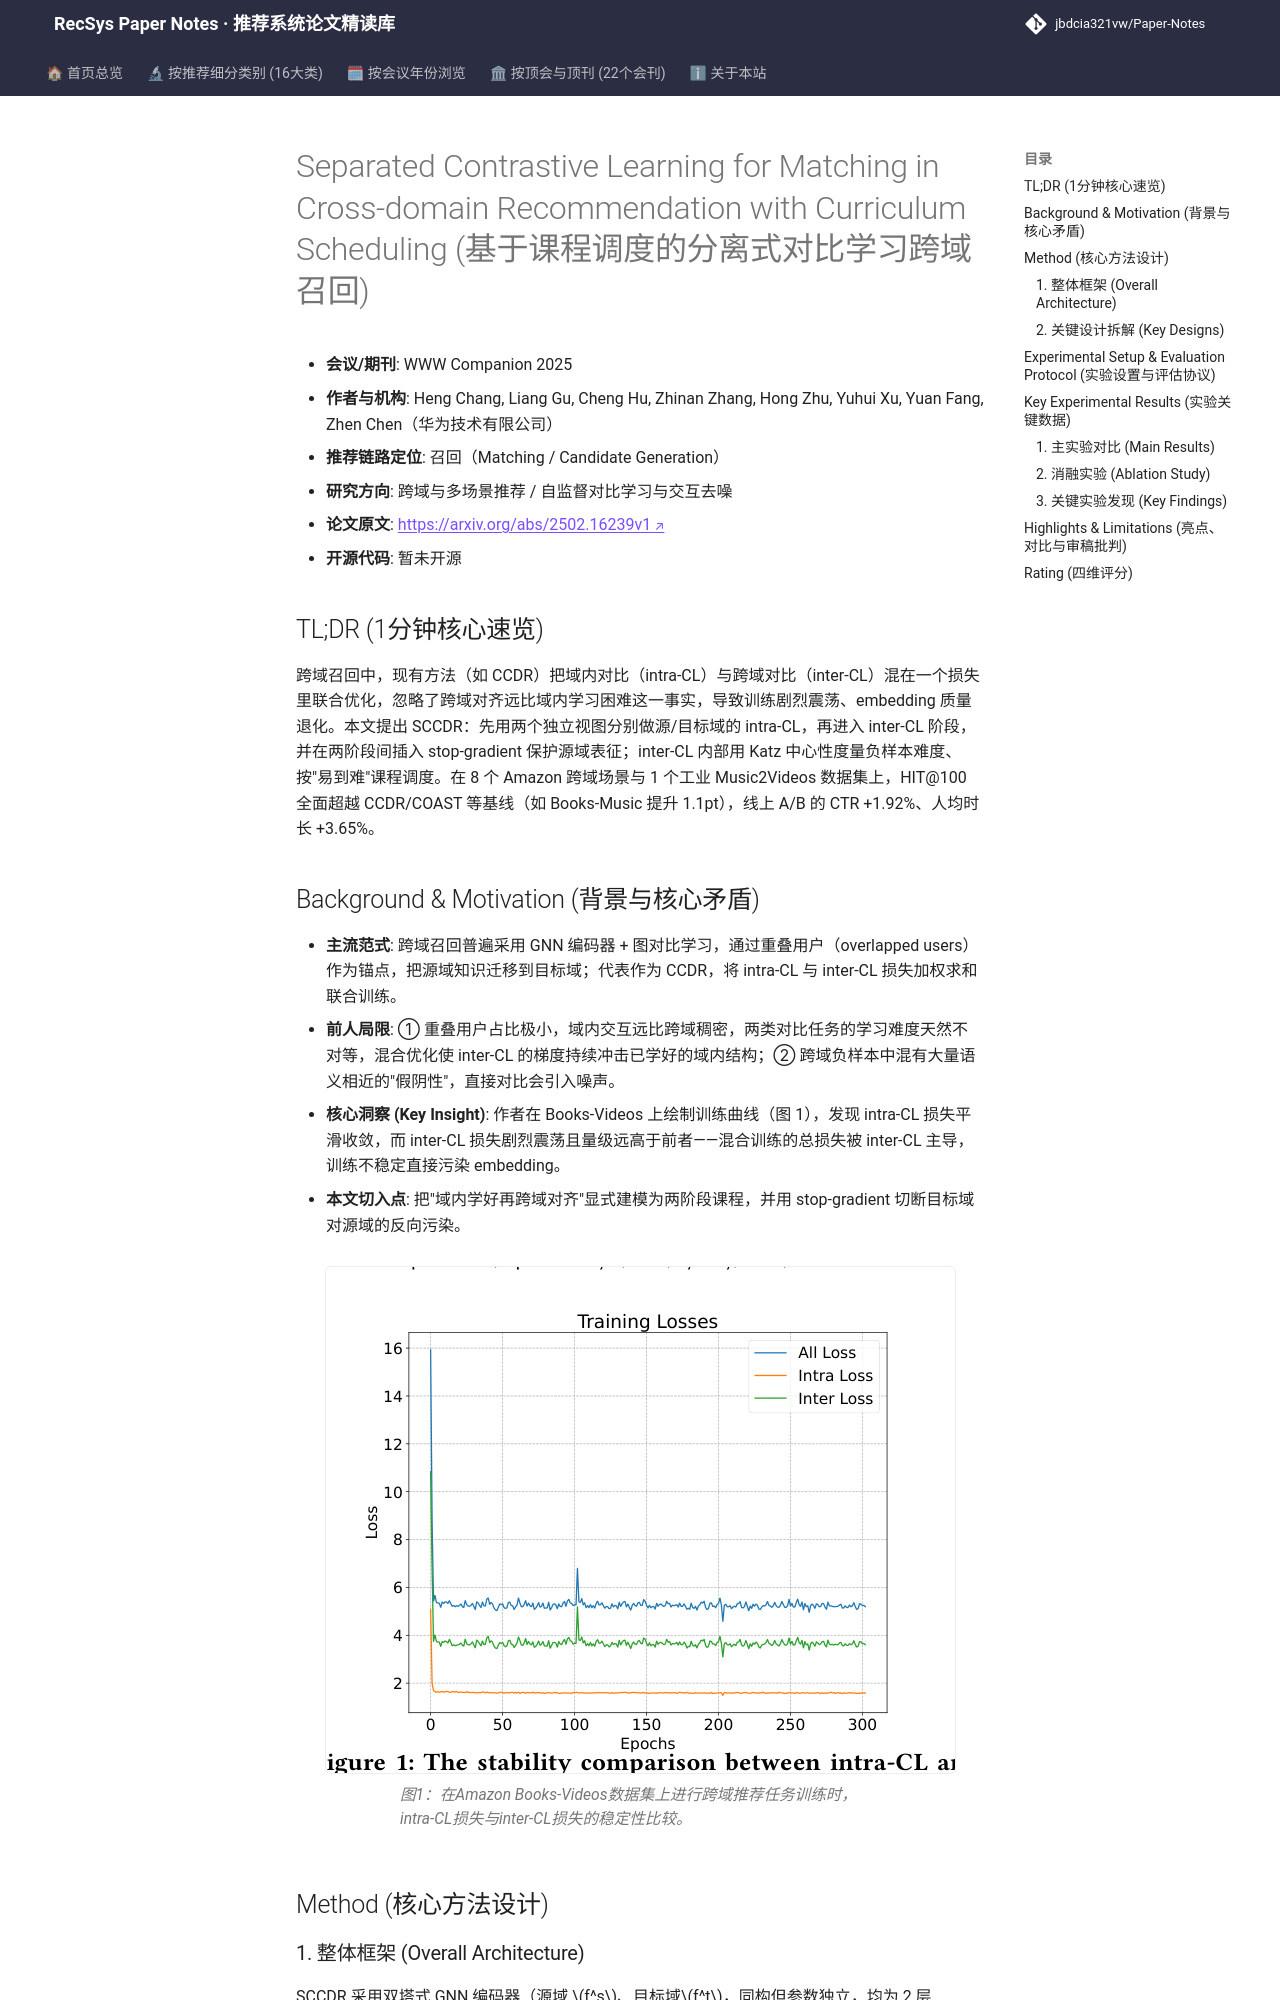

repository: jbdcia321vw/Paper-Notes · page: venues/WWW/2025/cross_domain_multi_scenario/separated_contrastive_learning_for_matching_in_cross_domain_recommendation_/index.html · generator: mkdocs

---
title: "[Paper Note] Separated Contrastive Learning for Matching in Cross-domain Recommendation with Curriculum Scheduling"
description: "[WWW 2025][跨域与多场景推荐] 将 intra-CL 与 inter-CL 解耦为两阶段课程训练，配合 stop-gradient 与基于 Katz 中心性的负样本难度调度，稳定跨域召回训练并显著提升 HIT@100。"
tags:
  - WWW 2025
  - 跨域与多场景推荐
  - 召回
  - 跨域对比学习
  - 课程学习
  - Stop-Gradient
date: 2026-11-14
venue: WWW
year: 2025
paper_url: "https://arxiv.org/abs/2502.16239"
code_url: ""
categories:
  - cross_domain_multi_scenario
  - self_supervised_denoising
---

# Separated Contrastive Learning for Matching in Cross-domain Recommendation with Curriculum Scheduling (基于课程调度的分离式对比学习跨域召回)

- **会议/期刊**: WWW Companion 2025
- **作者与机构**: Heng Chang, Liang Gu, Cheng Hu, Zhinan Zhang, Hong Zhu, Yuhui Xu, Yuan Fang, Zhen Chen（华为技术有限公司）
- **推荐链路定位**: 召回（Matching / Candidate Generation）
- **研究方向**: 跨域与多场景推荐 / 自监督对比学习与交互去噪
- **论文原文**: [https://arxiv.org/abs/2502.16239v1](https://arxiv.org/abs/2502.16239v1)
- **开源代码**: 暂未开源

## TL;DR (1分钟核心速览)

跨域召回中，现有方法（如 CCDR）把域内对比（intra-CL）与跨域对比（inter-CL）混在一个损失里联合优化，忽略了跨域对齐远比域内学习困难这一事实，导致训练剧烈震荡、embedding 质量退化。本文提出 SCCDR：先用两个独立视图分别做源/目标域的 intra-CL，再进入 inter-CL 阶段，并在两阶段间插入 stop-gradient 保护源域表征；inter-CL 内部用 Katz 中心性度量负样本难度、按"易到难"课程调度。在 8 个 Amazon 跨域场景与 1 个工业 Music2Videos 数据集上，HIT@100 全面超越 CCDR/COAST 等基线（如 Books-Music 提升 1.1pt），线上 A/B 的 CTR +1.92%、人均时长 +3.65%。

## Background & Motivation (背景与核心矛盾)

- **主流范式**: 跨域召回普遍采用 GNN 编码器 + 图对比学习，通过重叠用户（overlapped users）作为锚点，把源域知识迁移到目标域；代表作为 CCDR，将 intra-CL 与 inter-CL 损失加权求和联合训练。
- **前人局限**: ① 重叠用户占比极小，域内交互远比跨域稠密，两类对比任务的学习难度天然不对等，混合优化使 inter-CL 的梯度持续冲击已学好的域内结构；② 跨域负样本中混有大量语义相近的"假阴性"，直接对比会引入噪声。
- **核心洞察 (Key Insight)**: 作者在 Books-Videos 上绘制训练曲线（图 1），发现 intra-CL 损失平滑收敛，而 inter-CL 损失剧烈震荡且量级远高于前者——混合训练的总损失被 inter-CL 主导，训练不稳定直接污染 embedding。
- **本文切入点**: 把"域内学好再跨域对齐"显式建模为两阶段课程，并用 stop-gradient 切断目标域对源域的反向污染。

<figure class="paper-figure" markdown="span">
  ![图1：在Amazon Books-Videos数据集上进行跨域推荐任务训练时，intra-CL损失与inter-CL损失的稳定性比较。](../../../../assets/papers/2502.16239v1/figure_1.png)<figcaption>图1：在Amazon Books-Videos数据集上进行跨域推荐任务训练时，intra-CL损失与inter-CL损失的稳定性比较。</figcaption>
</figure>

## Method (核心方法设计)
